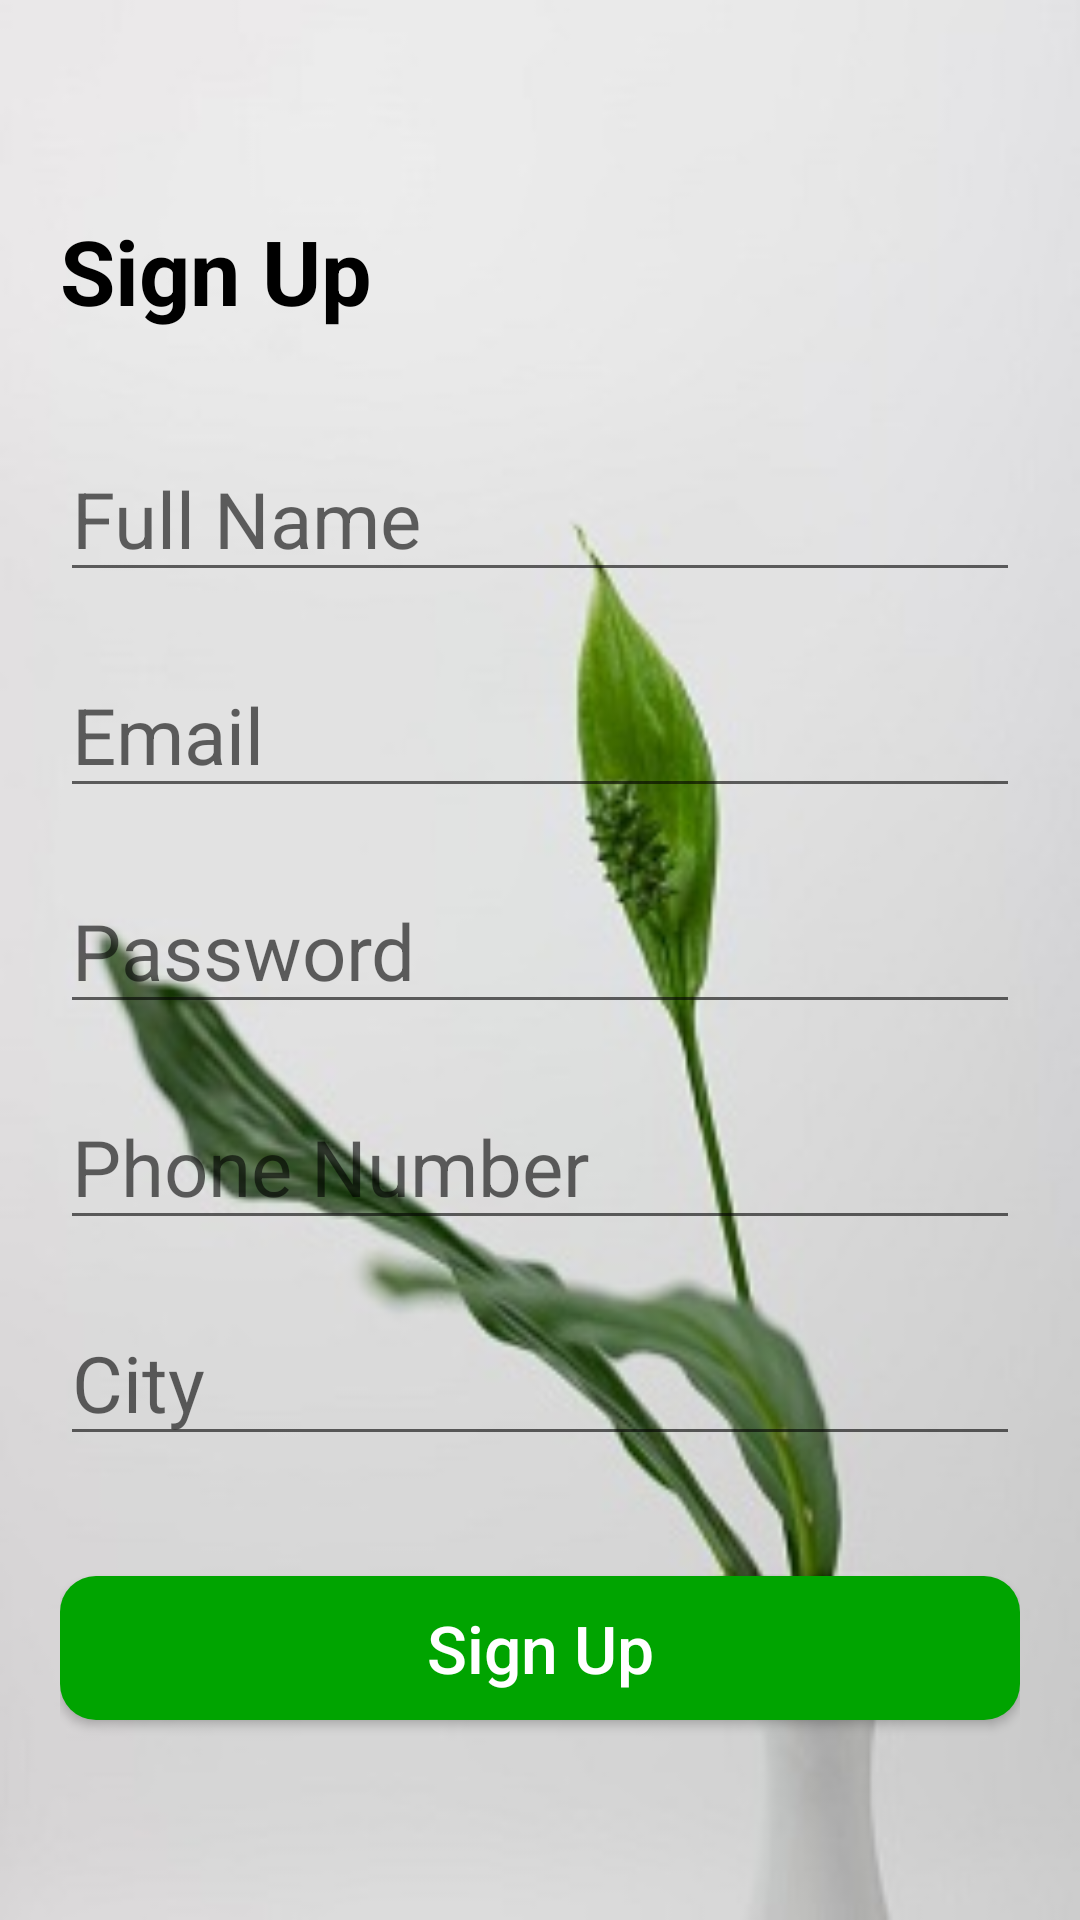

Here is an Android app screen rendered from its layout file. Give the layout XML and the strings, colors and styles it references.
<!-- AndroidManifest.xml: application theme AppTheme -->
<!-- res/layout/activity_create__new__account.xml -->
<?xml version="1.0" encoding="utf-8"?>
<LinearLayout xmlns:android="http://schemas.android.com/apk/res/android"
    xmlns:app="http://schemas.android.com/apk/res-auto"
    xmlns:tools="http://schemas.android.com/tools"
    android:layout_width="match_parent"
    android:layout_height="match_parent"
    tools:context=".Create_New_Account"
    android:orientation="vertical"
    android:paddingRight="20dp"
    android:paddingLeft="20dp"
    android:paddingTop="70dp"
    android:background="@drawable/green3">









    <TextView
        android:layout_width="match_parent"
        android:layout_height="wrap_content"
        android:text="Sign Up"
        android:textSize="30dp"
        android:textStyle="bold"
        android:textColor="#000000"

        />

    <EditText
        android:id="@+id/name"
        android:layout_width="match_parent"
        android:layout_height="wrap_content"
        android:hint="Full Name"
        android:layout_marginTop="35dp"
        android:textSize="26dp"

        />

    <EditText
        android:id="@+id/email"
        android:layout_width="match_parent"
        android:layout_height="wrap_content"
        android:hint="Email"
        android:layout_marginTop="20dp"
        android:textSize="26dp"
        android:inputType="textEmailAddress"

        />

    <EditText
        android:id="@+id/password"
        android:layout_width="match_parent"
        android:layout_height="wrap_content"
        android:hint="Password"
        android:layout_marginTop="20dp"
        android:textSize="26dp"

        android:inputType="textPassword"
        />



    <EditText
        android:id="@+id/phone"
        android:layout_width="match_parent"
        android:layout_height="wrap_content"
        android:hint="Phone Number"
        android:layout_marginTop="20dp"
        android:textSize="26dp"

        android:inputType="phone"
        />

    <EditText
        android:id="@+id/city"
        android:layout_width="match_parent"
        android:layout_height="wrap_content"
        android:hint="City"
        android:layout_marginTop="20dp"
        android:textSize="26dp"

        />

    <Button
        android:id="@+id/signup"
        android:layout_width="match_parent"
        android:layout_height="wrap_content"
        android:text="Sign Up"
        android:textSize="22dp"
        android:layout_marginTop="40dp"
        android:textColor="#FFFFFF"
        android:background="@drawable/border_radius"
        />

    <ProgressBar
        android:id="@+id/progress_bar"
        android:layout_width="match_parent"
        android:layout_height="wrap_content"
        android:layout_marginTop="20dp"
        android:visibility="invisible"
        />
</LinearLayout>
<!-- resources referenced by this layout -->
<resources>
  <color name="colorPrimaryDark">#8c8c8c</color>
  <!-- drawable border_radius (drawable) -->
  <?xml version="1.0" encoding="utf-8"?>
      <shape
          xmlns:android="http://schemas.android.com/apk/res/android"
          android:shape="rectangle"
          >
          <solid
              android:color="#00a400"/>
  
          <corners
              android:bottomRightRadius="12dp"
              android:bottomLeftRadius="12dp"
              android:topLeftRadius="12dp"
              android:topRightRadius="12dp"/>
  
  
  
      </shape>
  
  
  <!-- drawable green3: jpg bitmap (drawable, 18174 bytes) -->
  <style name="AppTheme" parent="Theme.AppCompat.Light.DarkActionBar">
          
          <item name="colorPrimary">@color/colorPrimary</item>
          <item name="colorPrimaryDark">@color/colorPrimaryDark</item>
          <item name="colorAccent">@color/colorAccent</item>
          <item name="android:textAllCaps">false</item>
      </style>
  <color name="colorPrimary">#00a400</color>
  <color name="colorAccent">#000</color>
</resources>
